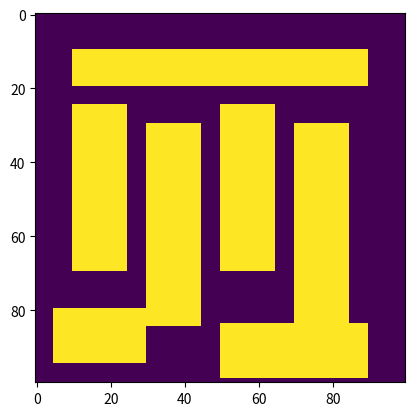

Write Python code to recreate this figure.
import random
import numpy as np
import matplotlib.pyplot as plt

def add_rec(map, x0, y0, x1, y1):
    map[y0:y1, x0:x1] = 1

size = 100
obstacles = 200
map = np.zeros((size, size), dtype=int)
add_rec(map, 10, 10, 90, 20)
add_rec(map, 10, 25, 25, 70)
add_rec(map, 30, 30, 45, 85)
add_rec(map, 50, 25, 65, 70)
add_rec(map, 70, 30, 85, 85)
add_rec(map, 50,84, 90, 99)
add_rec(map, 5,80, 30, 95)

# for i in range(obstacles):
#     random_x = random.randint(0, size - 1) 
#     random_y = random.randint(0, size - 1) 
#     map[random_y][random_x] = 1
with open("map1.txt", "w") as f:
    f.write("height " + str(size) + "\n")
    f.write("width " + str(size) + "\n")
    np.savetxt(f, map.astype(int), fmt='%i', delimiter=" ")

plt.imshow(map)
plt.show()
